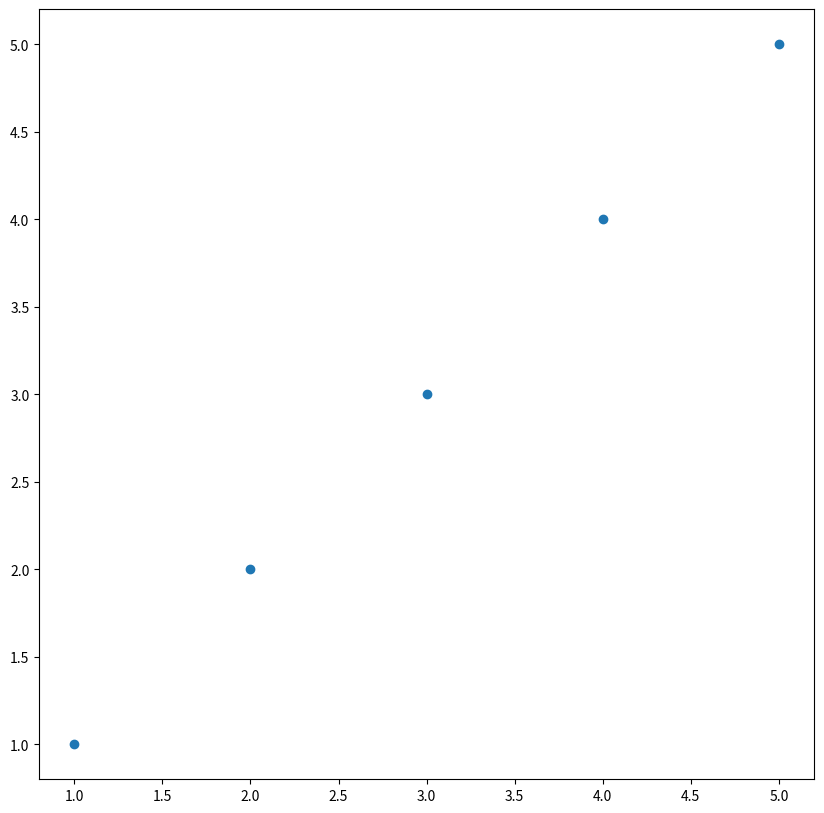

Source code (Python):
import matplotlib.pyplot as plt

plt.figure(figsize=(10,10))
plt.scatter([1,2,3,4,5],[1,2,3,4,5])
plt.show()